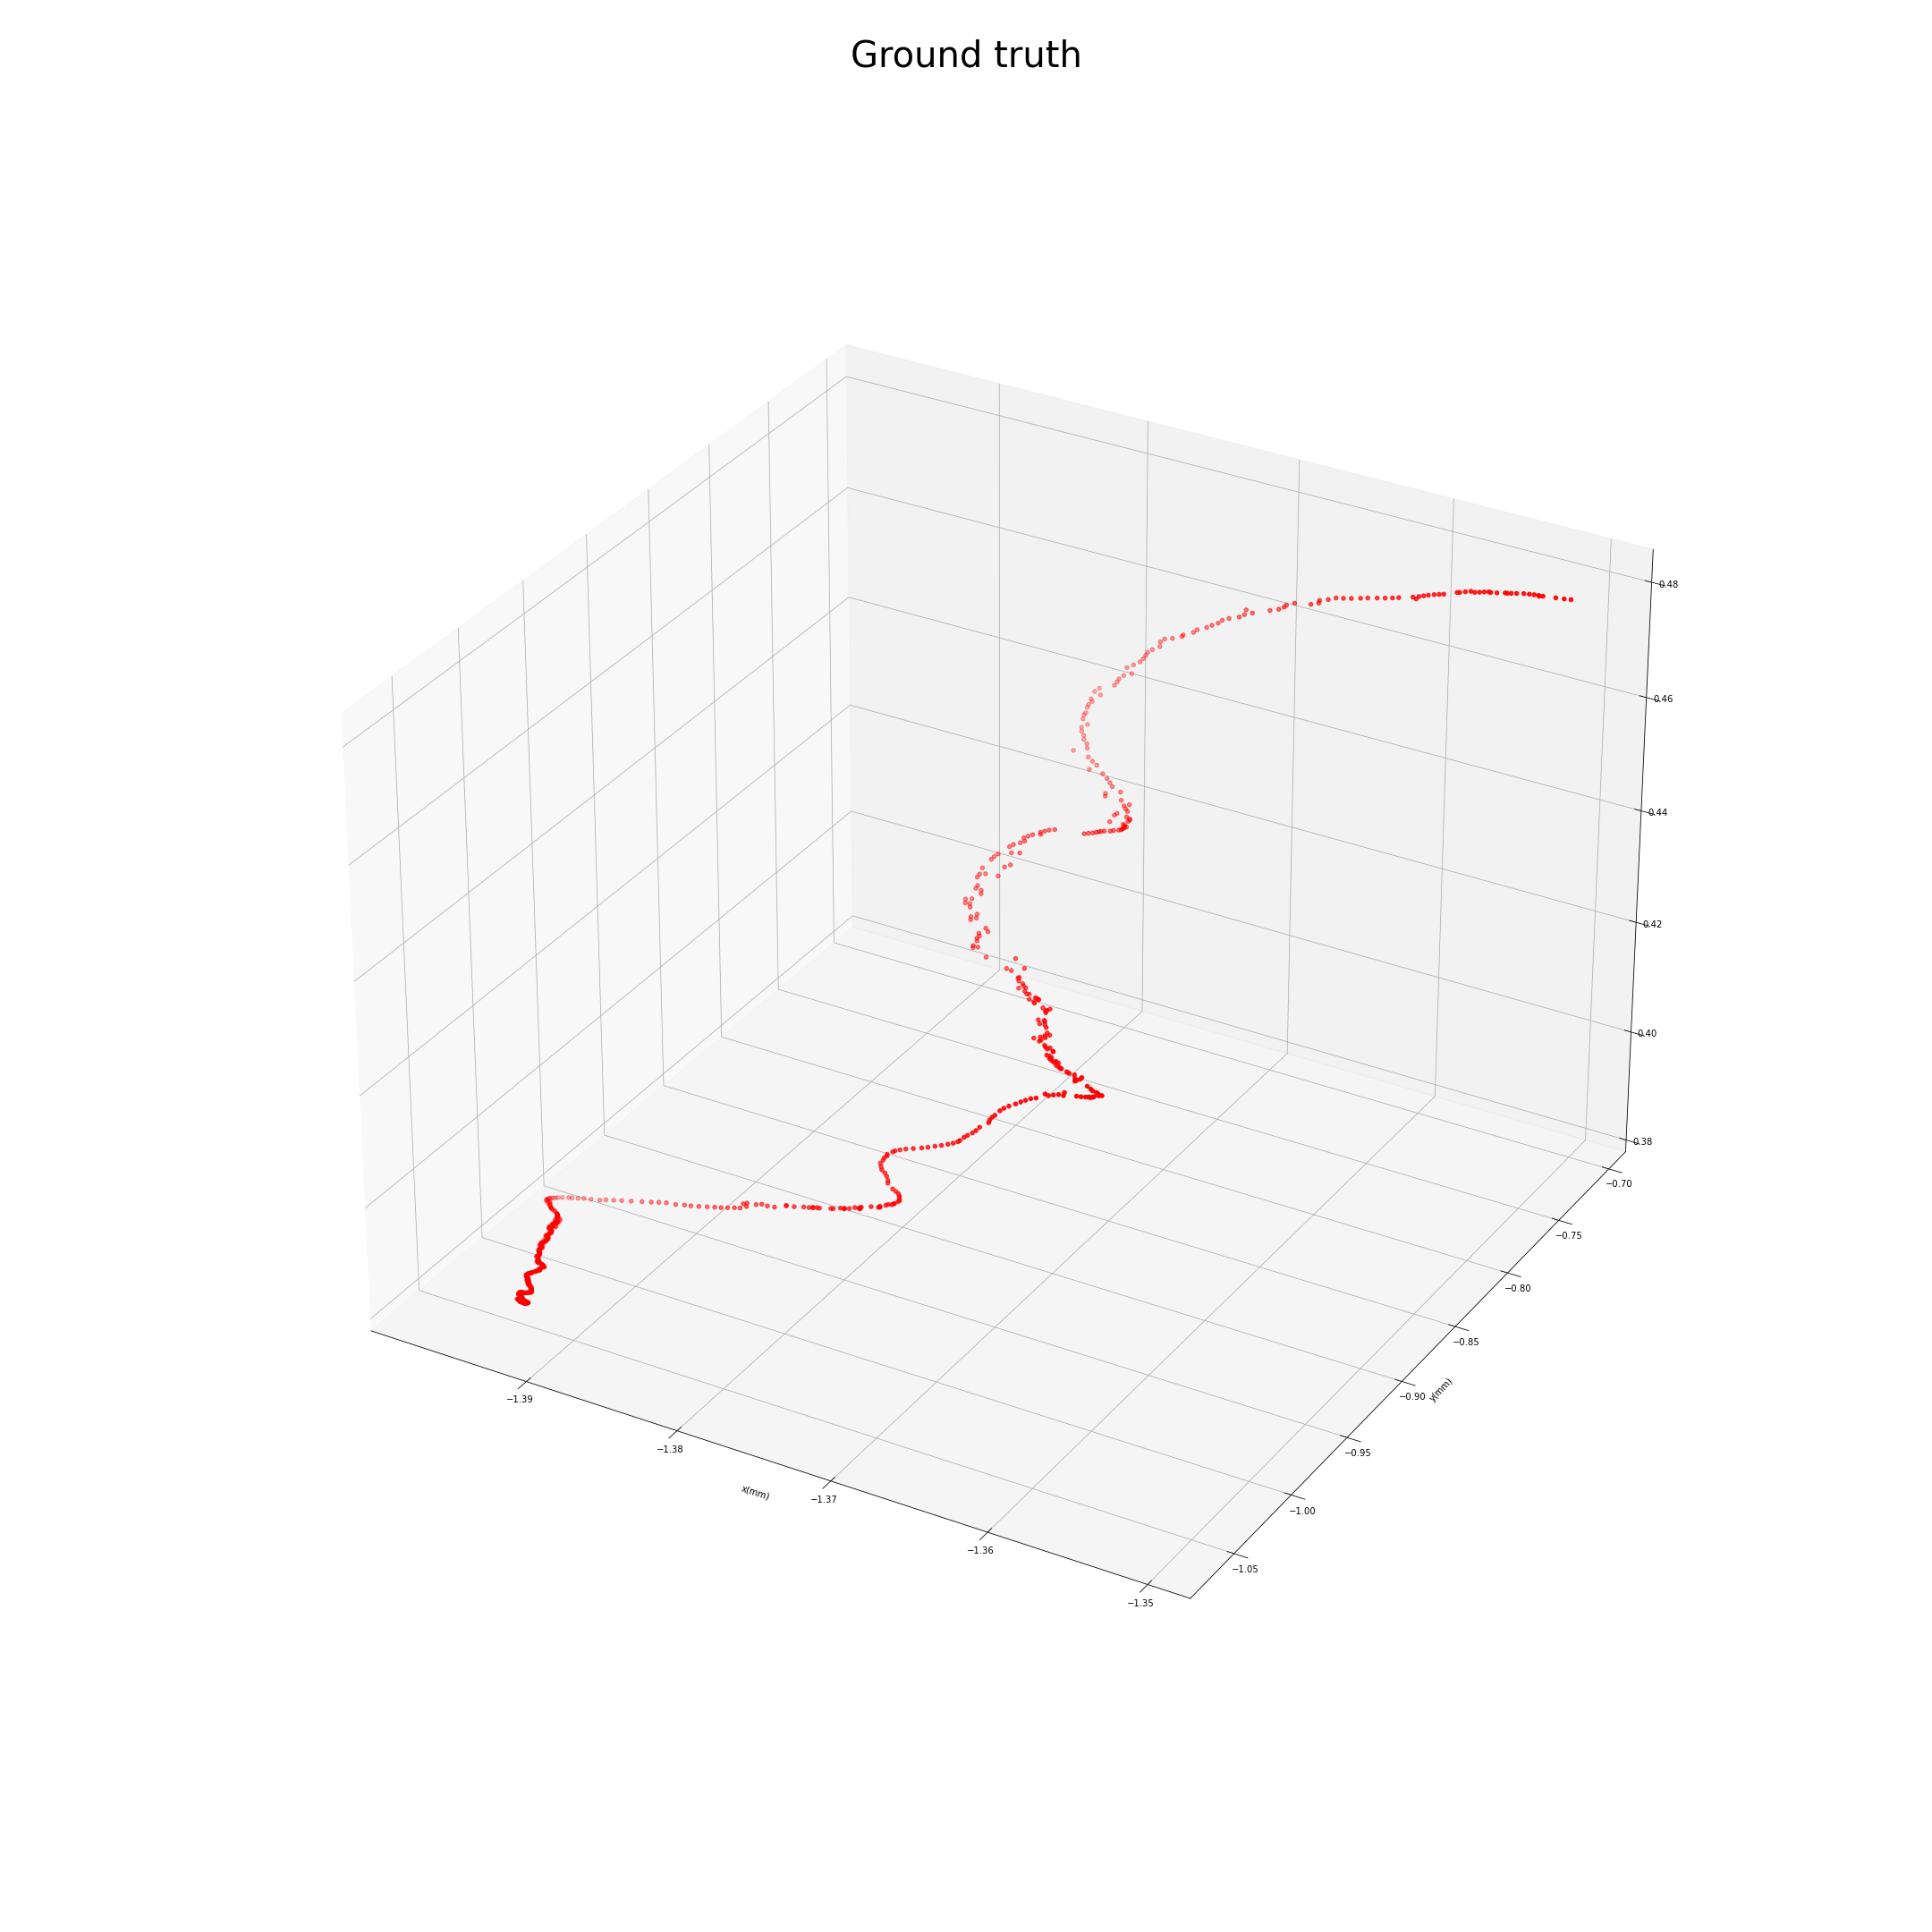

Values plotted in this chart, from the file beside it:
1674155413.7895, -1.3924551010131836, -1.0611064434051514, 0.38492658734321594, 0.12844617664813995, -0.14440959692001343, 0.5974714159965515, -0.7782515287399292
1674155414, -1.392, -1.061, 0.3849, 0.1284, -0.1445, 0.5976, -0.7782
1674155414, -1.392, -1.061, 0.3849, 0.1286, -0.1444, 0.5976, -0.7782
1674155414, -1.392, -1.061, 0.3849, 0.1284, -0.1444, 0.5975, -0.7782
1674155414, -1.392, -1.061, 0.3849, 0.1285, -0.1445, 0.5975, -0.7782
1674155414, -1.392, -1.061, 0.3849, 0.1286, -0.1445, 0.5974, -0.7783
1674155414, -1.392, -1.061, 0.385, 0.1285, -0.1445, 0.5975, -0.7782
1674155414, -1.392, -1.061, 0.3851, 0.1275, -0.1451, 0.5978, -0.778
1674155414, -1.392, -1.061, 0.3849, 0.1285, -0.1445, 0.5974, -0.7783
1674155414, -1.392, -1.061, 0.385, 0.1286, -0.1445, 0.5975, -0.7782
1674155414, -1.392, -1.061, 0.385, 0.1285, -0.1446, 0.5975, -0.7782
1674155414, -1.392, -1.061, 0.385, 0.1285, -0.1446, 0.5975, -0.7782
1674155414, -1.392, -1.061, 0.385, 0.1286, -0.1445, 0.5975, -0.7781
1674155414, -1.392, -1.061, 0.385, 0.1285, -0.1445, 0.5975, -0.7782
1674155414, -1.392, -1.061, 0.385, 0.1285, -0.1445, 0.5975, -0.7782
1674155414, -1.392, -1.061, 0.385, 0.1285, -0.1445, 0.5976, -0.7781
1674155414, -1.392, -1.061, 0.385, 0.1284, -0.1445, 0.5976, -0.7782
1674155414, -1.392, -1.061, 0.385, 0.1285, -0.1445, 0.5975, -0.7782
1674155414, -1.392, -1.061, 0.385, 0.1285, -0.1445, 0.5975, -0.7782
1674155414, -1.392, -1.061, 0.385, 0.1285, -0.1444, 0.5975, -0.7782
1674155414, -1.392, -1.061, 0.385, 0.1286, -0.1445, 0.5976, -0.7781
1674155414, -1.392, -1.061, 0.385, 0.1286, -0.1445, 0.5975, -0.7782
1674155414, -1.392, -1.061, 0.385, 0.1286, -0.1444, 0.5975, -0.7782
1674155414, -1.392, -1.062, 0.385, 0.1286, -0.1443, 0.5975, -0.7782
1674155414, -1.392, -1.062, 0.385, 0.1285, -0.1443, 0.5976, -0.7782
1674155414, -1.392, -1.062, 0.385, 0.1286, -0.1443, 0.5975, -0.7782
1674155414, -1.392, -1.062, 0.385, 0.1286, -0.1444, 0.5975, -0.7782
1674155414, -1.392, -1.062, 0.385, 0.1287, -0.1442, 0.5975, -0.7782
1674155414, -1.392, -1.062, 0.385, 0.1288, -0.1443, 0.5974, -0.7783
1674155414, -1.392, -1.062, 0.385, 0.1288, -0.1443, 0.5974, -0.7783
1674155414, -1.392, -1.062, 0.385, 0.1287, -0.1442, 0.5974, -0.7783
1674155414, -1.392, -1.062, 0.385, 0.1289, -0.1444, 0.5972, -0.7783
1674155414, -1.392, -1.062, 0.385, 0.1289, -0.1443, 0.5973, -0.7784
1674155414, -1.392, -1.062, 0.385, 0.1288, -0.1442, 0.5974, -0.7783
1674155414, -1.392, -1.062, 0.385, 0.1288, -0.1442, 0.5973, -0.7783
1674155414, -1.392, -1.062, 0.385, 0.1287, -0.1442, 0.5973, -0.7784
1674155414, -1.392, -1.062, 0.385, 0.1287, -0.1442, 0.5973, -0.7784
1674155414, -1.392, -1.062, 0.385, 0.1285, -0.1442, 0.5974, -0.7783
1674155414, -1.392, -1.062, 0.385, 0.1286, -0.1443, 0.5973, -0.7784
1674155414, -1.392, -1.062, 0.385, 0.1286, -0.1441, 0.5972, -0.7785
1674155414, -1.392, -1.062, 0.385, 0.1286, -0.1441, 0.5972, -0.7785
1674155414, -1.392, -1.062, 0.385, 0.1285, -0.1441, 0.5973, -0.7784
1674155414, -1.392, -1.062, 0.385, 0.1286, -0.1441, 0.5972, -0.7785
1674155414, -1.392, -1.061, 0.385, 0.1286, -0.144, 0.5973, -0.7784
1674155414, -1.392, -1.061, 0.385, 0.1286, -0.1441, 0.5971, -0.7786
1674155414, -1.392, -1.061, 0.385, 0.1286, -0.1442, 0.5973, -0.7784
1674155414, -1.392, -1.061, 0.385, 0.1286, -0.1442, 0.5972, -0.7785
1674155414, -1.392, -1.061, 0.385, 0.1286, -0.1441, 0.5971, -0.7786
1674155414, -1.392, -1.061, 0.385, 0.1286, -0.1442, 0.5971, -0.7786
1674155414, -1.392, -1.061, 0.3849, 0.1285, -0.1441, 0.597, -0.7786
1674155414, -1.392, -1.061, 0.385, 0.1285, -0.1441, 0.597, -0.7787
1674155414, -1.392, -1.061, 0.385, 0.1283, -0.1441, 0.597, -0.7787
1674155414, -1.392, -1.061, 0.3849, 0.1283, -0.1441, 0.597, -0.7787
1674155414, -1.392, -1.061, 0.3849, 0.1284, -0.1441, 0.597, -0.7787
1674155414, -1.392, -1.061, 0.3849, 0.1283, -0.1439, 0.5969, -0.7788
1674155414, -1.392, -1.061, 0.3849, 0.1285, -0.144, 0.5969, -0.7788
1674155414, -1.392, -1.061, 0.3849, 0.1284, -0.1441, 0.5969, -0.7787
1674155414, -1.392, -1.061, 0.3849, 0.1284, -0.144, 0.597, -0.7787
1674155414, -1.392, -1.061, 0.3849, 0.1284, -0.144, 0.5969, -0.7787
1674155414, -1.392, -1.061, 0.3849, 0.1281, -0.145, 0.5975, -0.7782
1674155414, -1.392, -1.061, 0.3849, 0.1281, -0.145, 0.5976, -0.7781
... 685 more rows
